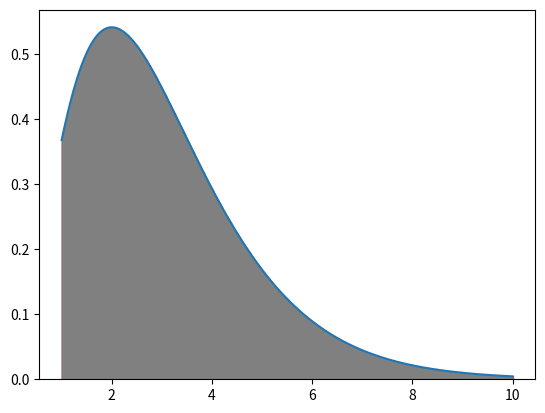

Write the Python code that produced this figure.
# -*- coding: utf-8 -*-
"""
Created on Sat May 30 01:07:42 2020

[redacted]
"""
import numpy as np
import matplotlib.pyplot as plt

def func(x):
    return (x**2)*np.exp(-x)

a = 1.0
b = 10.0
n = 500

dx = (b-a)/(n-1)
x = np.linspace(a,b,n)

sum = 0.0
for i in range(1,n-1):
    sum += func(x[i])

hasil = 0.5*dx*(func(x[0])+
                2.0*sum+func(x[-1]))

print(hasil)
nd = 1000
xp = np.linspace(a,b,nd)

plt.plot(xp,func(xp))
for i in range(n):
    plt.bar(x[i],func(x[i]),
            align='edge',
            width=0.000001,
            color='gray',
            edgecolor='red')

plt.fill_between(x,func(x),
                 color='gray')


plt.show()
















